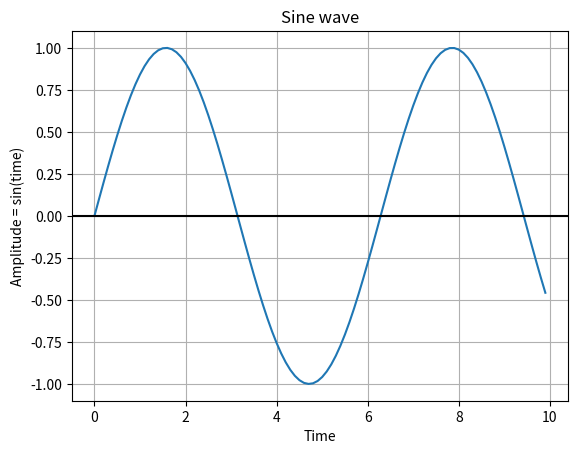

Reproduce this figure in Python.
import numpy as np
import matplotlib.pyplot as plot
time        = np.arange(0, 10, 0.1)
amplitude   = np.sin(time)
plot.plot(time, amplitude)
plot.title('Sine wave')
plot.xlabel('Time')
plot.ylabel('Amplitude = sin(time)')
plot.grid(True, which='both')
plot.axhline(y=0, color='k')
plot.show()